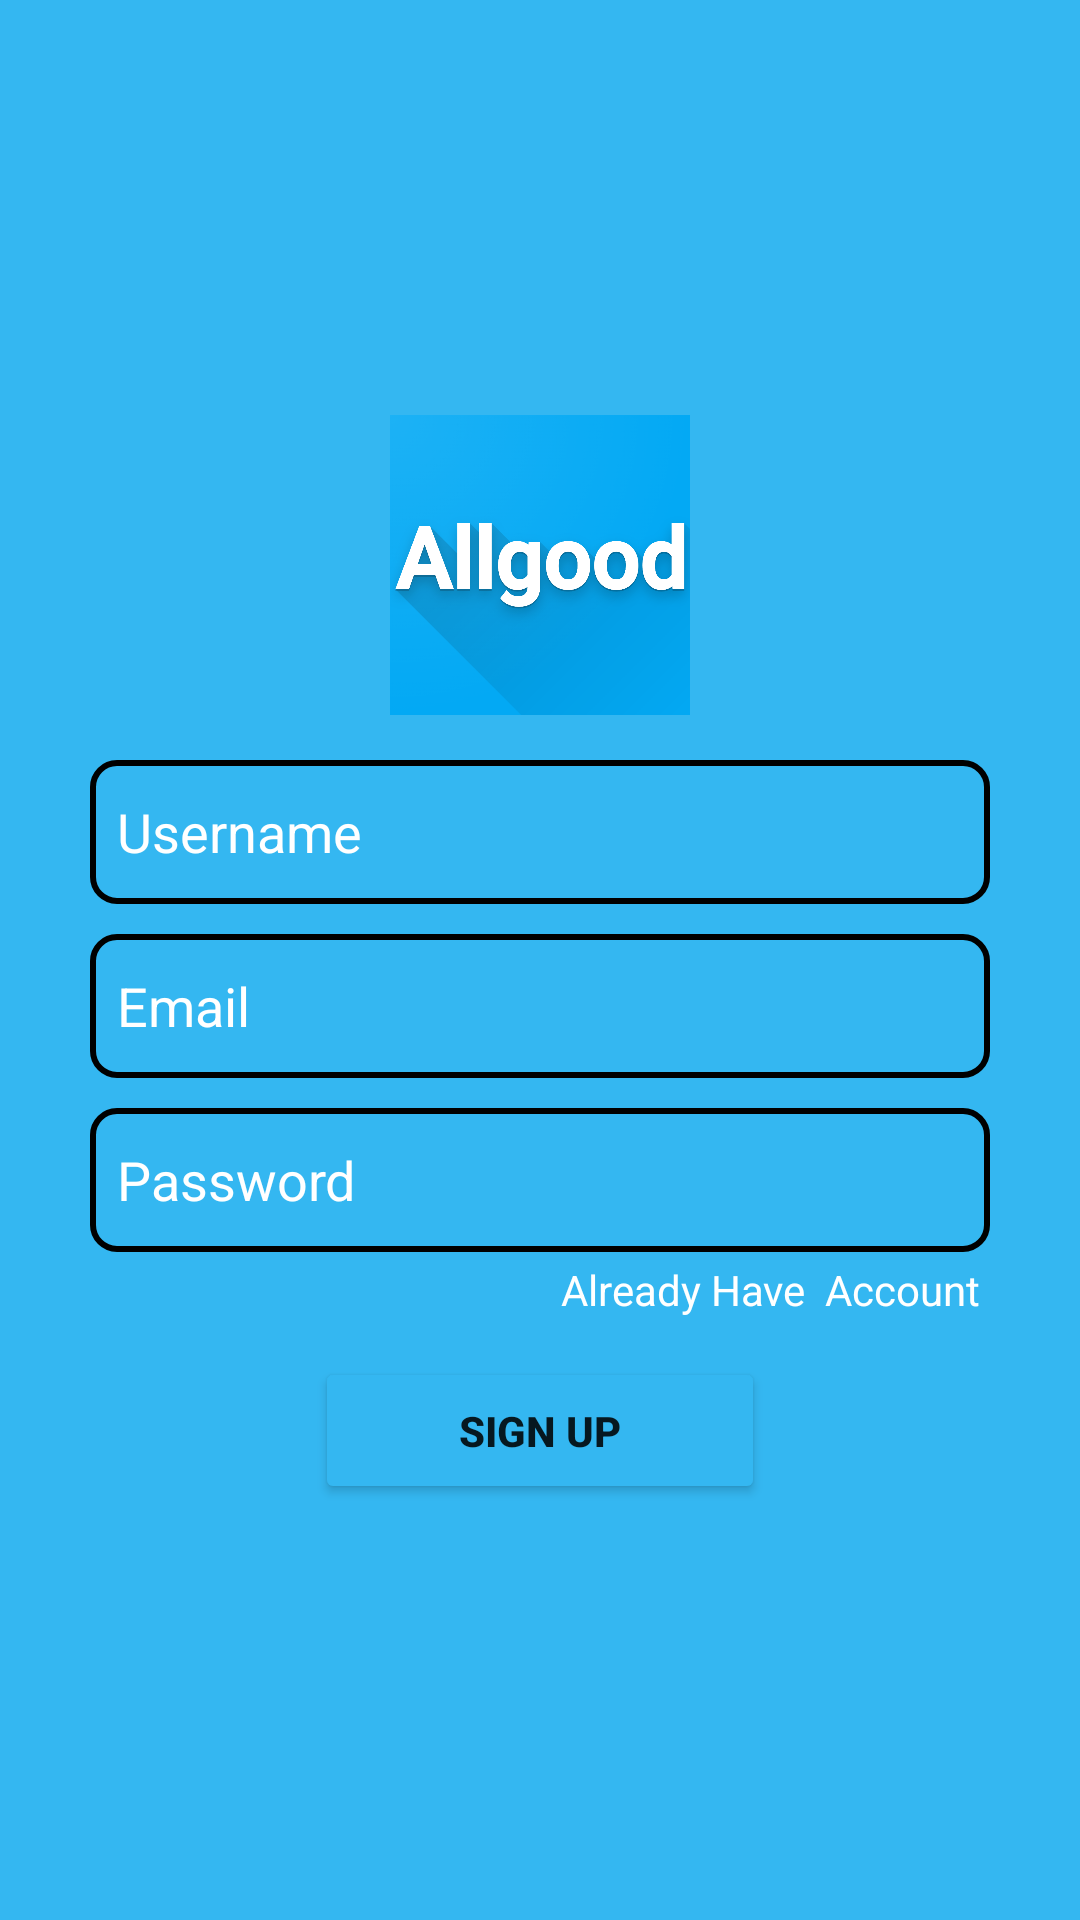

Layout XML and referenced resources for this Android screen:
<!-- AndroidManifest.xml: application theme Theme.Allgood -->
<!-- res/layout/activity_sign_up.xml -->
<?xml version="1.0" encoding="utf-8"?>
<LinearLayout xmlns:android="http://schemas.android.com/apk/res/android"
    xmlns:app="http://schemas.android.com/apk/res-auto"
    xmlns:tools="http://schemas.android.com/tools"
    android:layout_width="match_parent"
    android:layout_height="match_parent"
    android:background="@color/signup"
    android:gravity="center"
    android:orientation="vertical"
    tools:context=".SignUpActivity">

    <LinearLayout
        android:layout_width="match_parent"
        android:layout_height="wrap_content"
        android:layout_marginStart="30dp"
        android:layout_marginLeft="30dp"
        android:layout_marginEnd="30dp"
        android:layout_marginRight="30dp"
        android:gravity="center_horizontal"
        android:orientation="vertical">

        <ImageView
            android:id="@+id/imageView"
            android:layout_width="100dp"
            android:layout_height="100dp"
            android:background="#DFCECE"
            app:srcCompat="@drawable/logoimage" />

        <EditText
            android:id="@+id/etUsername"
            android:layout_width="match_parent"
            android:layout_height="wrap_content"
            android:layout_marginTop="15dp"
            android:layout_marginBottom="10dp"
            android:background="@drawable/backgound_addedview"
            android:ems="10"
            android:hint="Username"
            android:inputType="textPersonName"
            android:minHeight="48dp"
            android:padding="9dp"
            android:textColor="#000000"
            android:textColorHint="#FFFFFF" />

        <EditText
            android:id="@+id/etEmail"
            android:layout_width="match_parent"
            android:layout_height="wrap_content"
            android:layout_marginBottom="10dp"
            android:background="@drawable/backgound_addedview"
            android:ems="10"
            android:hint="Email"
            android:inputType="textEmailAddress"
            android:minHeight="48dp"
            android:padding="9dp"
            android:textColor="#000000"
            android:textColorHint="#FFFFFF" />

        <EditText
            android:id="@+id/etPassword"
            android:layout_width="match_parent"
            android:layout_height="wrap_content"
            android:background="@drawable/backgound_addedview"
            android:ems="10"
            android:hint="Password"
            android:inputType="textPassword"
            android:minHeight="48dp"
            android:padding="9dp"
            android:textColor="#000000"
            android:textColorHint="#FFFFFF" />

        <TextView
            android:id="@+id/tvAlreadyAccount"
            android:layout_width="wrap_content"
            android:layout_height="wrap_content"
            android:layout_gravity="right"
            android:padding="3dp"
            android:text="Already Have  Account"
            android:textColor="#FFFFFF"
            android:textColorHint="#FFFFFF" />

        <Button
            android:id="@+id/btn_signUp"
            android:layout_width="150dp"
            android:layout_height="wrap_content"
            android:layout_marginTop="10dp"
            android:backgroundTint="@color/signup"
            android:padding="15dp"
            android:text="SIGN UP"
            android:textStyle="bold"
            app:cornerRadius="4dp" />

    </LinearLayout>
</LinearLayout>
<!-- resources referenced by this layout -->
<resources>
  <color name="signup">#34B7F1</color>
  <!-- drawable backgound_addedview (drawable-v24) -->
  <?xml version="1.0" encoding="utf-8"?>
  <shape xmlns:android="http://schemas.android.com/apk/res/android">
      <stroke
  
          android:width="2sp"
          />
          <corners
              android:radius="8dp"
          />
  
  </shape>
  <!-- drawable logoimage: png bitmap (drawable-v24, 238320 bytes) -->
  <style name="Theme.Allgood" parent="Theme.MaterialComponents.DayNight.DarkActionBar">
          
          <item name="colorPrimary">@color/purple_500</item>
          <item name="colorPrimaryVariant">@color/purple_700</item>
          <item name="colorOnPrimary">@color/white</item>
          
          <item name="colorSecondary">@color/teal_200</item>
          <item name="colorSecondaryVariant">@color/teal_700</item>
          <item name="colorOnSecondary">@color/black</item>
          
          <item name="android:statusBarColor">?attr/colorPrimaryVariant</item>
          
      </style>
  <color name="purple_500">#FF6200EE</color>
  <color name="purple_700">#FF3700B3</color>
  <color name="white">#FFFFFFFF</color>
  <color name="teal_200">#FF03DAC5</color>
  <color name="teal_700">#FF018786</color>
  <color name="black">#FF000000</color>
</resources>
